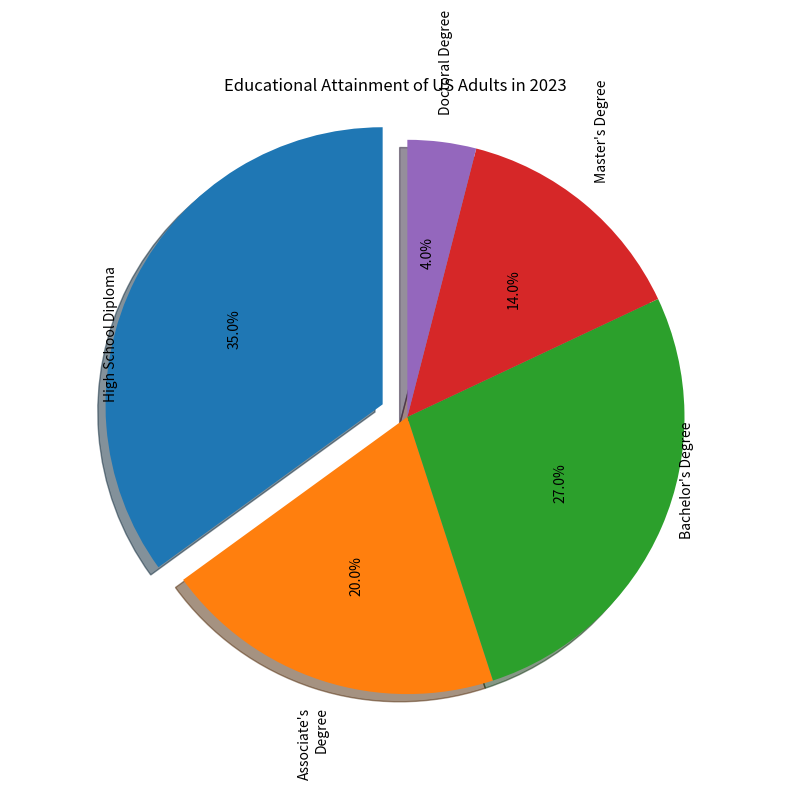

Generate this figure with matplotlib: (Note: this script raises an exception after producing the figure.)

import matplotlib.pyplot as plt
plt.figure(figsize=(8,8))
labels = ['High School Diploma','Associate\'s Degree','Bachelor\'s Degree','Master\'s Degree','Doctoral Degree']
sizes = [35,20,27,14,4]
explode = (0.1,0,0,0,0)

plt.pie(sizes, explode=explode, labels=labels, autopct='%1.1f%%',
        shadow=True, startangle=90, textprops={'fontsize': 10, 'rotation': 90, 'wrap': True})
        
plt.axis('equal')
plt.title('Educational Attainment of US Adults in 2023')
plt.tight_layout()
plt.xticks([])
plt.savefig('pie chart/png/496.png')
plt.clf()
